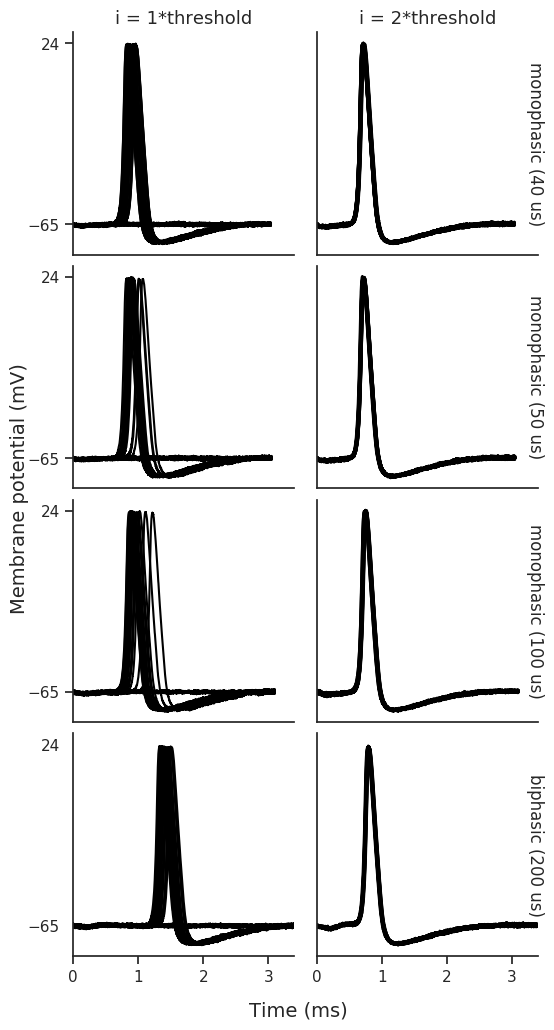

Data behind this chart, as committed beside it:
phase duration (us), stimulus amplitude (uA), amplitude level, pulse form, AP height (mV), rise time (us), fall time (us), AP duration (us), latency (us), jitter (us)
40, 332.5, 1*threshold, monophasic, 87.9, 104, 193, 297, 284, 45
40, 665.1, 2*threshold, monophasic, 88, 104, 193, 296, 88.7, 2.83
50, 272.2, 1*threshold, monophasic, 87.9, 104, 193, 297, 298, 53.2
50, 544.5, 2*threshold, monophasic, 88, 104, 192, 296, 96.1, 3.12
100, 152.7, 1*threshold, monophasic, 87.9, 104, 193, 297, 330, 55.2
100, 305.3, 2*threshold, monophasic, 88, 104, 192, 297, 123, 5.03
200, 83.86, 1*threshold, biphasic, 87.7, 104, 193, 297, 769, 54.5
200, 167.7, 2*threshold, biphasic, 87.8, 104, 192, 297, 194, 3.24
